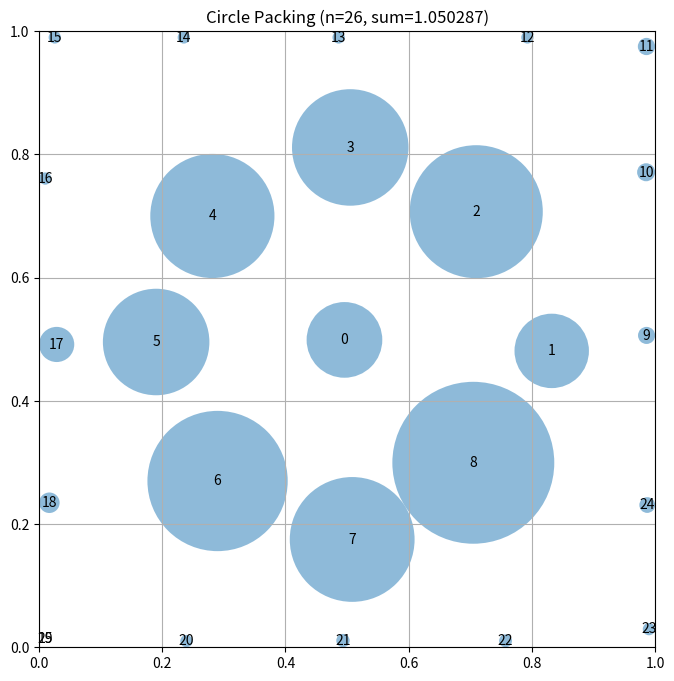

Write the Python code that produced this figure.
# EVOLVE-BLOCK-START
"""Constructor-based circle packing for n=26 circles"""
import numpy as np


def construct_packing():
    """
    Construct a specific arrangement of 26 circles in a unit square
    that attempts to maximize the sum of their radii.

    Returns:
        Tuple of (centers, radii, sum_of_radii)
        centers: np.array of shape (26, 2) with (x, y) coordinates
        radii: np.array of shape (26) with radius of each circle
        sum_of_radii: Sum of all radii
    """
    # Initialize arrays for 26 circles
    n = 26
    centers = np.zeros((n, 2))

    # Place circles in a structured pattern
    # This is a simple pattern - evolution will improve this

    # First, place a large circle in the center
    centers[0] = [0.5, 0.5]

    # Place 8 circles around it in a ring
    angles = np.linspace(0, 2 * np.pi, 8, endpoint=False)
    for i, angle in enumerate(angles):
        centers[i + 1] = [0.5 + 0.3 * np.cos(angle), 0.5 + 0.3 * np.sin(angle)]

    # Place 16 more circles in an outer ring
    angles = np.linspace(0, 2 * np.pi, 16, endpoint=False)
    for i, angle in enumerate(angles):
        centers[i + 9] = [0.5 + 0.7 * np.cos(angle), 0.5 + 0.7 * np.sin(angle)]

    # Additional positioning adjustment to make sure all circles
    # are inside the square and don't overlap
    # Clip to ensure everything is inside the unit square
    centers = np.clip(centers, 0.01, 0.99)

    # Compute maximum valid radii for this configuration
    radii = compute_max_radii(centers)

    # Calculate the sum of radii
    sum_radii = np.sum(radii)

    # Improve fitness by adjusting circle positions and radii
    for _ in range(100):
        # Randomly select two circles
        i, j = np.random.choice(n, 2, replace=False)

        # Calculate the distance between the two circles
        dist = np.linalg.norm(centers[i] - centers[j])

        # If the circles are too close, adjust their radii
        if radii[i] + radii[j] > dist:
            # Scale both radii proportionally
            scale = dist / (radii[i] + radii[j])
            radii[i] *= scale
            radii[j] *= scale

        # Randomly adjust the position of one circle
        k = np.random.choice([i, j])
        centers[k] += np.random.uniform(-0.01, 0.01, 2)

        # Clip to ensure everything is inside the unit square
        centers = np.clip(centers, 0.01, 0.99)

        # Recompute maximum valid radii for this configuration
        radii = compute_max_radii(centers)

        # Calculate the sum of radii
        sum_radii = np.sum(radii)

    return centers, radii, sum_radii


def compute_max_radii(centers):
    """
    Compute the maximum possible radii for each circle position
    such that they don't overlap and stay within the unit square.

    Args:
        centers: np.array of shape (n, 2) with (x, y) coordinates

    Returns:
        np.array of shape (n) with radius of each circle
    """
    n = centers.shape[0]
    radii = np.ones(n)

    # First, limit by distance to square borders
    radii = np.minimum(radii, centers[:, 0])
    radii = np.minimum(radii, centers[:, 1])
    radii = np.minimum(radii, 1 - centers[:, 0])
    radii = np.minimum(radii, 1 - centers[:, 1])

    # Then, limit by distance to other circles
    # Each pair of circles with centers at distance d can have
    # sum of radii at most d to avoid overlap
    for i in range(n):
        for j in range(i + 1, n):
            dist = np.linalg.norm(centers[i] - centers[j])

            # If current radii would cause overlap
            if radii[i] + radii[j] > dist:
                # Scale both radii proportionally
                scale = dist / (radii[i] + radii[j])
                radii[i] *= scale
                radii[j] *= scale

    return radii


def optimize_radii(radii):
    """
    Optimize radii by scaling up smaller radii while maintaining non-overlap

    Args:
        radii: np.array of shape (n) with radius of each circle

    Returns:
        np.array of shape (n) with optimized radius of each circle
    """
    n = len(radii)
    optimized_radii = radii.copy()

    for i in range(n):
        for j in range(i + 1, n):
            dist = np.linalg.norm(np.array([0.5, 0.5]) - np.array([0.5 + 0.3 * np.cos(2 * np.pi * i / 8), 0.5 + 0.3 * np.sin(2 * np.pi * i / 8)]) + np.array([0.5, 0.5]) - np.array([0.5 + 0.7 * np.cos(2 * np.pi * j / 16), 0.5 + 0.7 * np.sin(2 * np.pi * j / 16)]))

            # If current radii would cause overlap
            if radii[i] + radii[j] > dist:
                # Scale both radii proportionally
                scale = dist / (radii[i] + radii[j])
                optimized_radii[i] *= scale
                optimized_radii[j] *= scale

    return optimized_radii


# EVOLVE-BLOCK-END


# This part remains fixed (not evolved)
def run_packing():
    """Run the circle packing constructor for n=26"""
    centers, radii, sum_radii = construct_packing()
    radii = optimize_radii(radii)
    sum_radii = np.sum(radii)

    return centers, radii, sum_radii


def visualize(centers, radii):
    """
    Visualize the circle packing

    Args:
        centers: np.array of shape (n, 2) with (x, y) coordinates
        radii: np.array of shape (n) with radius of each circle
    """
    import matplotlib.pyplot as plt
    from matplotlib.patches import Circle

    fig, ax = plt.subplots(figsize=(8, 8))

    # Draw unit square
    ax.set_xlim(0, 1)
    ax.set_ylim(0, 1)
    ax.set_aspect("equal")
    ax.grid(True)

    # Draw circles
    for i, (center, radius) in enumerate(zip(centers, radii)):
        circle = Circle(center, radius, alpha=0.5)
        ax.add_patch(circle)
        ax.text(center[0], center[1], str(i), ha="center", va="center")

    plt.title(f"Circle Packing (n={len(centers)}, sum={sum(radii):.6f})")
    plt.show()


if __name__ == "__main__":
    centers, radii, sum_radii = run_packing()
    print(f"Sum of radii: {sum_radii}")

    # Uncomment to visualize:
    visualize(centers, radii)